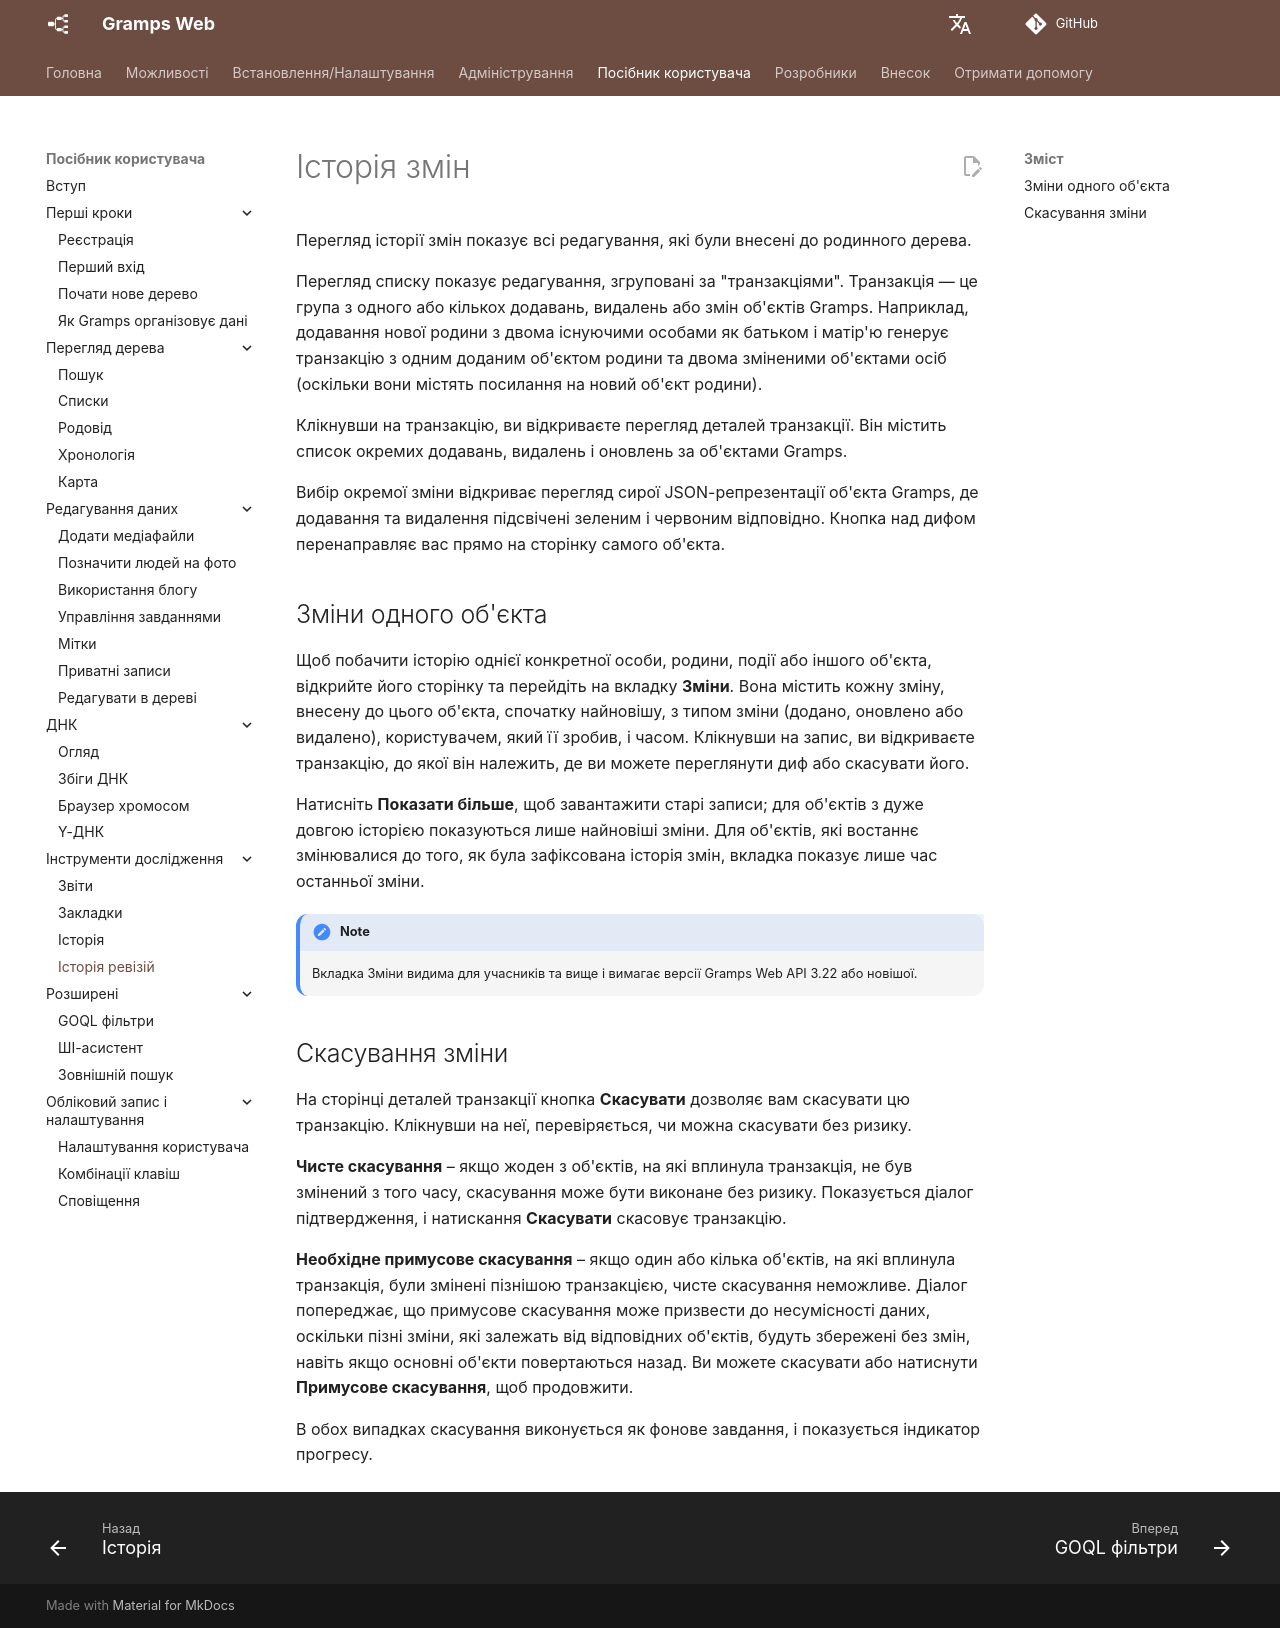

repository: gramps-project/gramps-web-docs · page: uk/user-guide/revisions/index.html · generator: mkdocs

# Історія змін

Перегляд історії змін показує всі редагування, які були внесені до родинного дерева.

Перегляд списку показує редагування, згруповані за "транзакціями". Транзакція — це група з одного або кількох додавань, видалень або змін об'єктів Gramps. Наприклад, додавання нової родини з двома існуючими особами як батьком і матір'ю генерує транзакцію з одним доданим об'єктом родини та двома зміненими об'єктами осіб (оскільки вони містять посилання на новий об'єкт родини).

Клікнувши на транзакцію, ви відкриваєте перегляд деталей транзакції. Він містить список окремих додавань, видалень і оновлень за об'єктами Gramps.

Вибір окремої зміни відкриває перегляд сирої JSON-репрезентації об'єкта Gramps, де додавання та видалення підсвічені зеленим і червоним відповідно. Кнопка над дифом перенаправляє вас прямо на сторінку самого об'єкта.

## Зміни одного об'єкта

Щоб побачити історію однієї конкретної особи, родини, події або іншого об'єкта, відкрийте його сторінку та перейдіть на вкладку **Зміни**. Вона містить кожну зміну, внесену до цього об'єкта, спочатку найновішу, з типом зміни (додано, оновлено або видалено), користувачем, який її зробив, і часом. Клікнувши на запис, ви відкриваєте транзакцію, до якої він належить, де ви можете переглянути диф або скасувати його.

Натисніть **Показати більше**, щоб завантажити старі записи; для об'єктів з дуже довгою історією показуються лише найновіші зміни. Для об'єктів, які востаннє змінювалися до того, як була зафіксована історія змін, вкладка показує лише час останньої зміни.

!!! note
    Вкладка Зміни видима для учасників та вище і вимагає версії Gramps Web API 3.22 або новішої.

## Скасування зміни

На сторінці деталей транзакції кнопка **Скасувати** дозволяє вам скасувати цю транзакцію. Клікнувши на неї, перевіряється, чи можна скасувати без ризику.

**Чисте скасування** – якщо жоден з об'єктів, на які вплинула транзакція, не був змінений з того часу, скасування може бути виконане без ризику. Показується діалог підтвердження, і натискання **Скасувати** скасовує транзакцію.

**Необхідне примусове скасування** – якщо один або кілька об'єктів, на які вплинула транзакція, були змінені пізнішою транзакцією, чисте скасування неможливе. Діалог попереджає, що примусове скасування може призвести до несумісності даних, оскільки пізні зміни, які залежать від відповідних об'єктів, будуть збережені без змін, навіть якщо основні об'єкти повертаються назад. Ви можете скасувати або натиснути **Примусове скасування**, щоб продовжити.

В обох випадках скасування виконується як фонове завдання, і показується індикатор прогресу.
